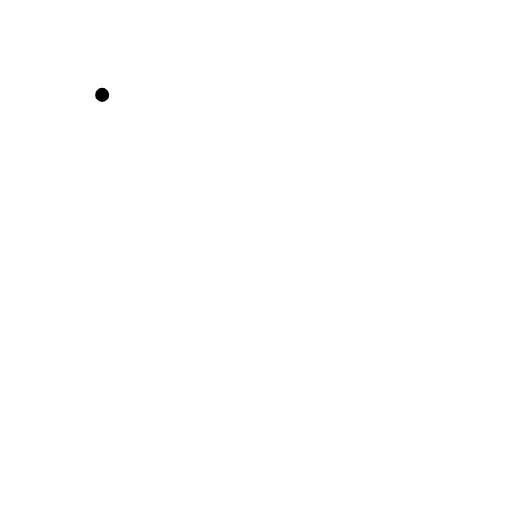
t = 0.00 s
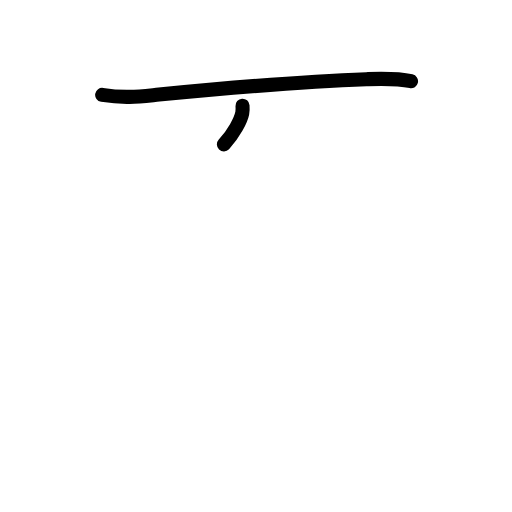
t = 1.75 s
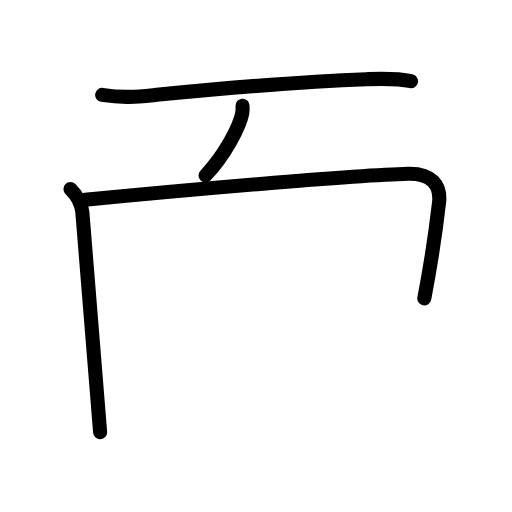
t = 3.63 s
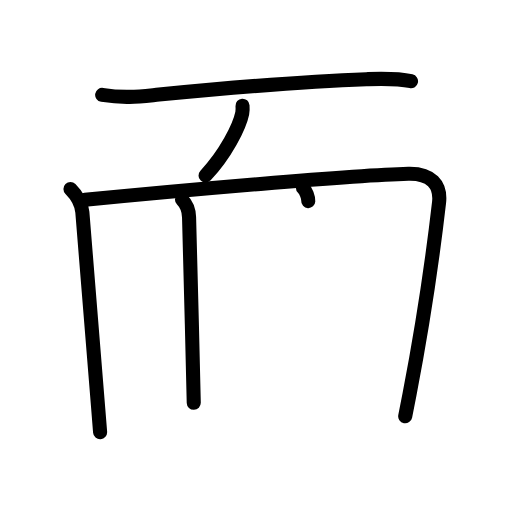
t = 5.38 s
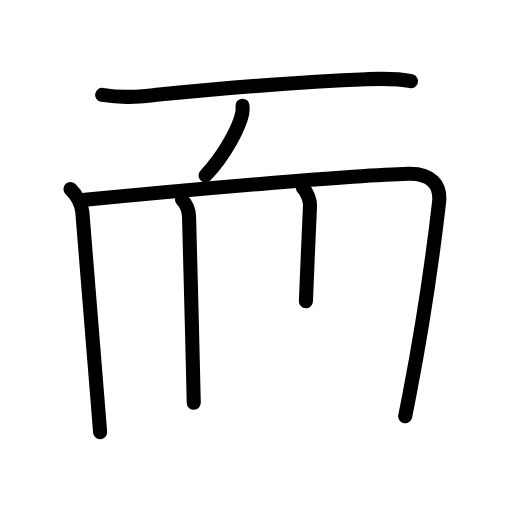
t = 5.75 s
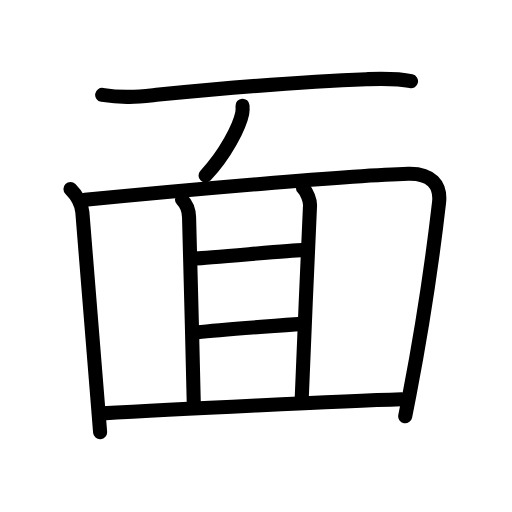
t = 9.00 s

The animated SVG that drew these frames (rendered in a browser with its animation timeline set to each time). Animation: 27 SMIL elements (animate=27); one cycle of 9.00 s.

<?xml version="1.0" encoding="UTF-8"?>
<!--
AniKanjiVG is licensed by CC-BY-SA Paul C. Sommerhoff (https://bitbucket.org/sommerhoff/anikanjivg).
AniKanjiVG uses KanjiVG which is licensed by CC-BY-SA Ulrich Apel (http://kanjivg.tagaini.net).
See also http://creativecommons.org/licenses/by-sa/3.0/
-->
<svg xmlns:kvg='http://kanjivg.tagaini.net' xmlns='http://www.w3.org/2000/svg' width='109' height='109' viewBox='0 0 109 109' style='fill:none;stroke:#000000;stroke-width:3;stroke-linecap:round;stroke-linejoin:round;' id="kvg:kanji_09762"><g id="kvg:09762" kvg:element="面" kvg:radical="general"><path id="kvg:09762-s1" kvg:type="㇐" d="M21.75,20.2c5,0.8,8.29,0.3,12.11-0.07C44.6,19.09,64.08,17.33,78,16.86c3.2-0.11,6.35-0.25,9.5,0.43"><animate attributeName="d" begin="0.0s" dur="0.3333333333333333s" from="M21.75,20.2C21.75,20.2,21.75,20.2,21.75,20.2" to="M21.75,20.2c5,0.8,8.29,0.3,12.11-0.07" />
<animate attributeName="d" begin="0.3333333333333333s" dur="0.3333333333333333s" from="M21.75,20.2c5,0.8,8.29,0.3,12.11-0.07c0,0,0,0,0,0,0" to="M21.75,20.2c5,0.8,8.29,0.3,12.11-0.07C44.6,19.09,64.08,17.33,78,16.86" />
<animate attributeName="d" begin="0.6666666666666666s" dur="0.3333333333333333s" from="M21.75,20.2c5,0.8,8.29,0.3,12.11-0.07C44.6,19.09,64.08,17.33,78,16.86c0,0,0,0,0,0,0" to="M21.75,20.2c5,0.8,8.29,0.3,12.11-0.07C44.6,19.09,64.08,17.33,78,16.86c3.2-0.11,6.35-0.25,9.5,0.43" />
</path>
<path id="kvg:09762-s2" kvg:type="㇒" d="M51.63,22.5c0.03,0.4,0.06,1.04-0.06,1.61c-0.59,2.9-3.57,8.76-7.81,13.25"><animate attributeName="d" begin="1.0s" dur="0.5s" from="M51.63,22.5C51.63,22.5,51.63,22.5,51.63,22.5" to="M51.63,22.5c0.03,0.4,0.06,1.04-0.06,1.61" />
<animate attributeName="d" begin="1.5s" dur="0.5s" from="M51.63,22.5c0.03,0.4,0.06,1.04-0.06,1.61c0,0,0,0,0,0,0" to="M51.63,22.5c0.03,0.4,0.06,1.04-0.06,1.61c-0.59,2.9-3.57,8.76-7.81,13.25" />
<animate attributeName="d" begin="0s" dur="1.0s" from="M-100,-100" to="M-100,-100" />
</path>
<path id="kvg:09762-s3" kvg:type="㇑" d="M15,40.23c1.51,1.51,2.38,3.27,2.53,4.95c1.11,12.15,2.13,25.88,3.37,41.69c0.13,1.68,0.27,3.39,0.41,5.13"><animate attributeName="d" begin="2.0s" dur="0.3333333333333333s" from="M15,40.23C15,40.23,15,40.23,15,40.23" to="M15,40.23c1.51,1.51,2.38,3.27,2.53,4.95" />
<animate attributeName="d" begin="2.3333333333333335s" dur="0.3333333333333333s" from="M15,40.23c1.51,1.51,2.38,3.27,2.53,4.95c0,0,0,0,0,0,0" to="M15,40.23c1.51,1.51,2.38,3.27,2.53,4.95c1.11,12.15,2.13,25.88,3.37,41.69" />
<animate attributeName="d" begin="2.6666666666666665s" dur="0.3333333333333333s" from="M15,40.23c1.51,1.51,2.38,3.27,2.53,4.95c1.11,12.15,2.13,25.88,3.37,41.69c0,0,0,0,0,0,0" to="M15,40.23c1.51,1.51,2.38,3.27,2.53,4.95c1.11,12.15,2.13,25.88,3.37,41.69c0.13,1.68,0.27,3.39,0.41,5.13" />
<animate attributeName="d" begin="0s" dur="2.0s" from="M-100,-100" to="M-100,-100" />
</path>
<path id="kvg:09762-s4" kvg:type="㇕a" d="M18.1,42.54c19.52-1.92,57.1-5.26,68.83-5.55c4.85-0.12,6.97,2.37,6.54,6.13c-1.33,11.55-3.4,25.85-6.28,40.79c-0.3,1.56-0.61,3.13-0.93,4.71"><animate attributeName="d" begin="3.0s" dur="0.25s" from="M18.1,42.54C18.1,42.54,18.1,42.54,18.1,42.54" to="M18.1,42.54c19.52-1.92,57.1-5.26,68.83-5.55" />
<animate attributeName="d" begin="3.25s" dur="0.25s" from="M18.1,42.54c19.52-1.92,57.1-5.26,68.83-5.55c0,0,0,0,0,0,0" to="M18.1,42.54c19.52-1.92,57.1-5.26,68.83-5.55c4.85-0.12,6.97,2.37,6.54,6.13" />
<animate attributeName="d" begin="3.5s" dur="0.25s" from="M18.1,42.54c19.52-1.92,57.1-5.26,68.83-5.55c4.85-0.12,6.97,2.37,6.54,6.13c0,0,0,0,0,0,0" to="M18.1,42.54c19.52-1.92,57.1-5.26,68.83-5.55c4.85-0.12,6.97,2.37,6.54,6.13c-1.33,11.55-3.4,25.85-6.28,40.79" />
<animate attributeName="d" begin="3.75s" dur="0.25s" from="M18.1,42.54c19.52-1.92,57.1-5.26,68.83-5.55c4.85-0.12,6.97,2.37,6.54,6.13c-1.33,11.55-3.4,25.85-6.28,40.79c0,0,0,0,0,0,0" to="M18.1,42.54c19.52-1.92,57.1-5.26,68.83-5.55c4.85-0.12,6.97,2.37,6.54,6.13c-1.33,11.55-3.4,25.85-6.28,40.79c-0.3,1.56-0.61,3.13-0.93,4.71" />
<animate attributeName="d" begin="0s" dur="3.0s" from="M-100,-100" to="M-100,-100" />
</path>
<path id="kvg:09762-s5" kvg:type="㇑a" d="M38.75,42.5c0.88,0.88,1.47,2.37,1.5,3.75c0.25,11,0.75,27,1,39.5"><animate attributeName="d" begin="4.0s" dur="0.5s" from="M38.75,42.5C38.75,42.5,38.75,42.5,38.75,42.5" to="M38.75,42.5c0.88,0.88,1.47,2.37,1.5,3.75" />
<animate attributeName="d" begin="4.5s" dur="0.5s" from="M38.75,42.5c0.88,0.88,1.47,2.37,1.5,3.75c0,0,0,0,0,0,0" to="M38.75,42.5c0.88,0.88,1.47,2.37,1.5,3.75c0.25,11,0.75,27,1,39.5" />
<animate attributeName="d" begin="0s" dur="4.0s" from="M-100,-100" to="M-100,-100" />
</path>
<path id="kvg:09762-s6" kvg:type="㇑a" d="M64.5,40c0.88,0.88,1.55,2.75,1.5,3.75c-0.38,7-1.38,32.25-1.75,40.75"><animate attributeName="d" begin="5.0s" dur="0.5s" from="M64.5,40C64.5,40,64.5,40,64.5,40" to="M64.5,40c0.88,0.88,1.55,2.75,1.5,3.75" />
<animate attributeName="d" begin="5.5s" dur="0.5s" from="M64.5,40c0.88,0.88,1.55,2.75,1.5,3.75c0,0,0,0,0,0,0" to="M64.5,40c0.88,0.88,1.55,2.75,1.5,3.75c-0.38,7-1.38,32.25-1.75,40.75" />
<animate attributeName="d" begin="0s" dur="5.0s" from="M-100,-100" to="M-100,-100" />
</path>
<path id="kvg:09762-s7" kvg:type="㇐a" d="M41.75,55c2.5,0,20-1.75,22.5-1.75"><animate attributeName="d" begin="6.0s" dur="1.0s" from="M41.75,55C41.75,55,41.75,55,41.75,55" to="M41.75,55c2.5,0,20-1.75,22.5-1.75" />
<animate attributeName="d" begin="0s" dur="6.0s" from="M-100,-100" to="M-100,-100" />
</path>
<path id="kvg:09762-s8" kvg:type="㇐a" d="M42,70.75c4.25-0.5,18-1.5,21.5-1.75"><animate attributeName="d" begin="7.0s" dur="1.0s" from="M42,70.75C42,70.75,42,70.75,42,70.75" to="M42,70.75c4.25-0.5,18-1.5,21.5-1.75" />
<animate attributeName="d" begin="0s" dur="7.0s" from="M-100,-100" to="M-100,-100" />
</path>
<path id="kvg:09762-s9" kvg:type="㇐a" d="M21.75,88c15.12-0.88,51.38-2.62,63.75-3"><animate attributeName="d" begin="8.0s" dur="1.0s" from="M21.75,88C21.75,88,21.75,88,21.75,88" to="M21.75,88c15.12-0.88,51.38-2.62,63.75-3" />
<animate attributeName="d" begin="0s" dur="8.0s" from="M-100,-100" to="M-100,-100" />
</path>
</g>
</svg>
